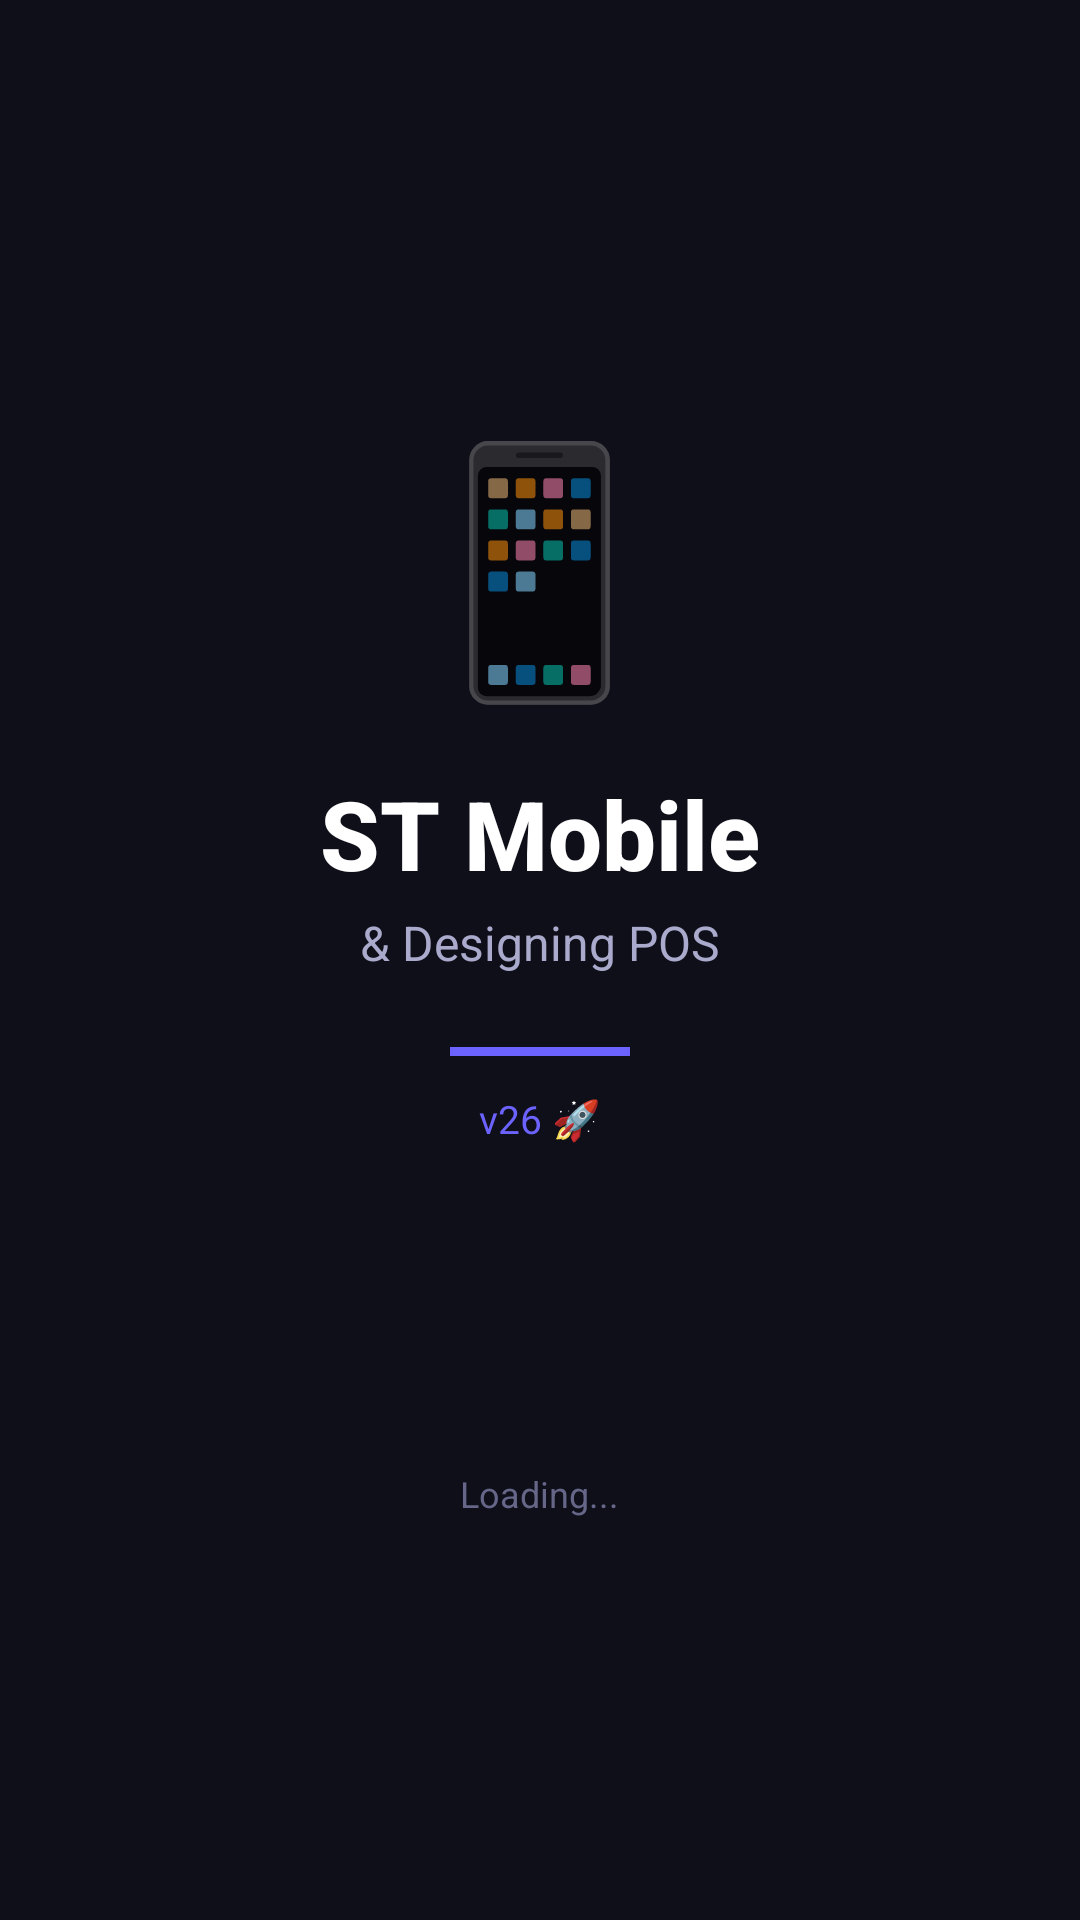

The Android layout XML behind this screen, and the referenced resources:
<!-- AndroidManifest.xml: activity theme Theme.STMobilePOS.Splash -->
<!-- res/layout/activity_splash.xml -->
<?xml version="1.0" encoding="utf-8"?>
<LinearLayout xmlns:android="http://schemas.android.com/apk/res/android"
    android:layout_width="match_parent"
    android:layout_height="match_parent"
    android:orientation="vertical"
    android:gravity="center"
    android:background="#0f0f1a"
    android:padding="32dp">

    <TextView
        android:layout_width="wrap_content"
        android:layout_height="wrap_content"
        android:text="📱"
        android:textSize="80sp"
        android:gravity="center" />

    <TextView
        android:layout_width="wrap_content"
        android:layout_height="wrap_content"
        android:text="ST Mobile"
        android:textColor="#ffffff"
        android:textSize="32sp"
        android:textStyle="bold"
        android:gravity="center"
        android:fontFamily="sans-serif-medium"
        android:layout_marginTop="16dp" />

    <TextView
        android:layout_width="wrap_content"
        android:layout_height="wrap_content"
        android:text="&amp; Designing POS"
        android:textColor="#aaaacc"
        android:textSize="16sp"
        android:gravity="center"
        android:layout_marginTop="4dp" />

    <View
        android:layout_width="60dp"
        android:layout_height="3dp"
        android:background="#6c63ff"
        android:layout_marginTop="24dp"
        android:layout_gravity="center" />

    <TextView
        android:layout_width="wrap_content"
        android:layout_height="wrap_content"
        android:text="v26 🚀"
        android:textColor="#6c63ff"
        android:textSize="13sp"
        android:gravity="center"
        android:layout_marginTop="12dp" />

    <ProgressBar
        android:layout_width="wrap_content"
        android:layout_height="wrap_content"
        android:indeterminateTint="#6c63ff"
        android:layout_marginTop="48dp" />

    <TextView
        android:layout_width="wrap_content"
        android:layout_height="wrap_content"
        android:text="Loading..."
        android:textColor="#666688"
        android:textSize="12sp"
        android:gravity="center"
        android:layout_marginTop="12dp" />

</LinearLayout>
<!-- resources referenced by this layout -->
<resources>
  <style name="Theme.STMobilePOS.Splash" parent="Theme.STMobilePOS">
          <item name="android:windowFullscreen">false</item>
          <item name="android:windowBackground">#0f0f1a</item>
          <item name="android:statusBarColor">#0f0f1a</item>
          <item name="android:navigationBarColor">#0f0f1a</item>
      </style>
  <style name="Theme.STMobilePOS" parent="Theme.AppCompat.DayNight.NoActionBar">
          <item name="android:windowBackground">#0f0f1a</item>
          <item name="android:statusBarColor">#0f0f1a</item>
          <item name="android:navigationBarColor">#0f0f1a</item>
          <item name="android:windowLightStatusBar">false</item>
          <item name="colorPrimary">#6c63ff</item>
          <item name="colorPrimaryDark">#0f0f1a</item>
          <item name="colorAccent">#6c63ff</item>
      </style>
</resources>
